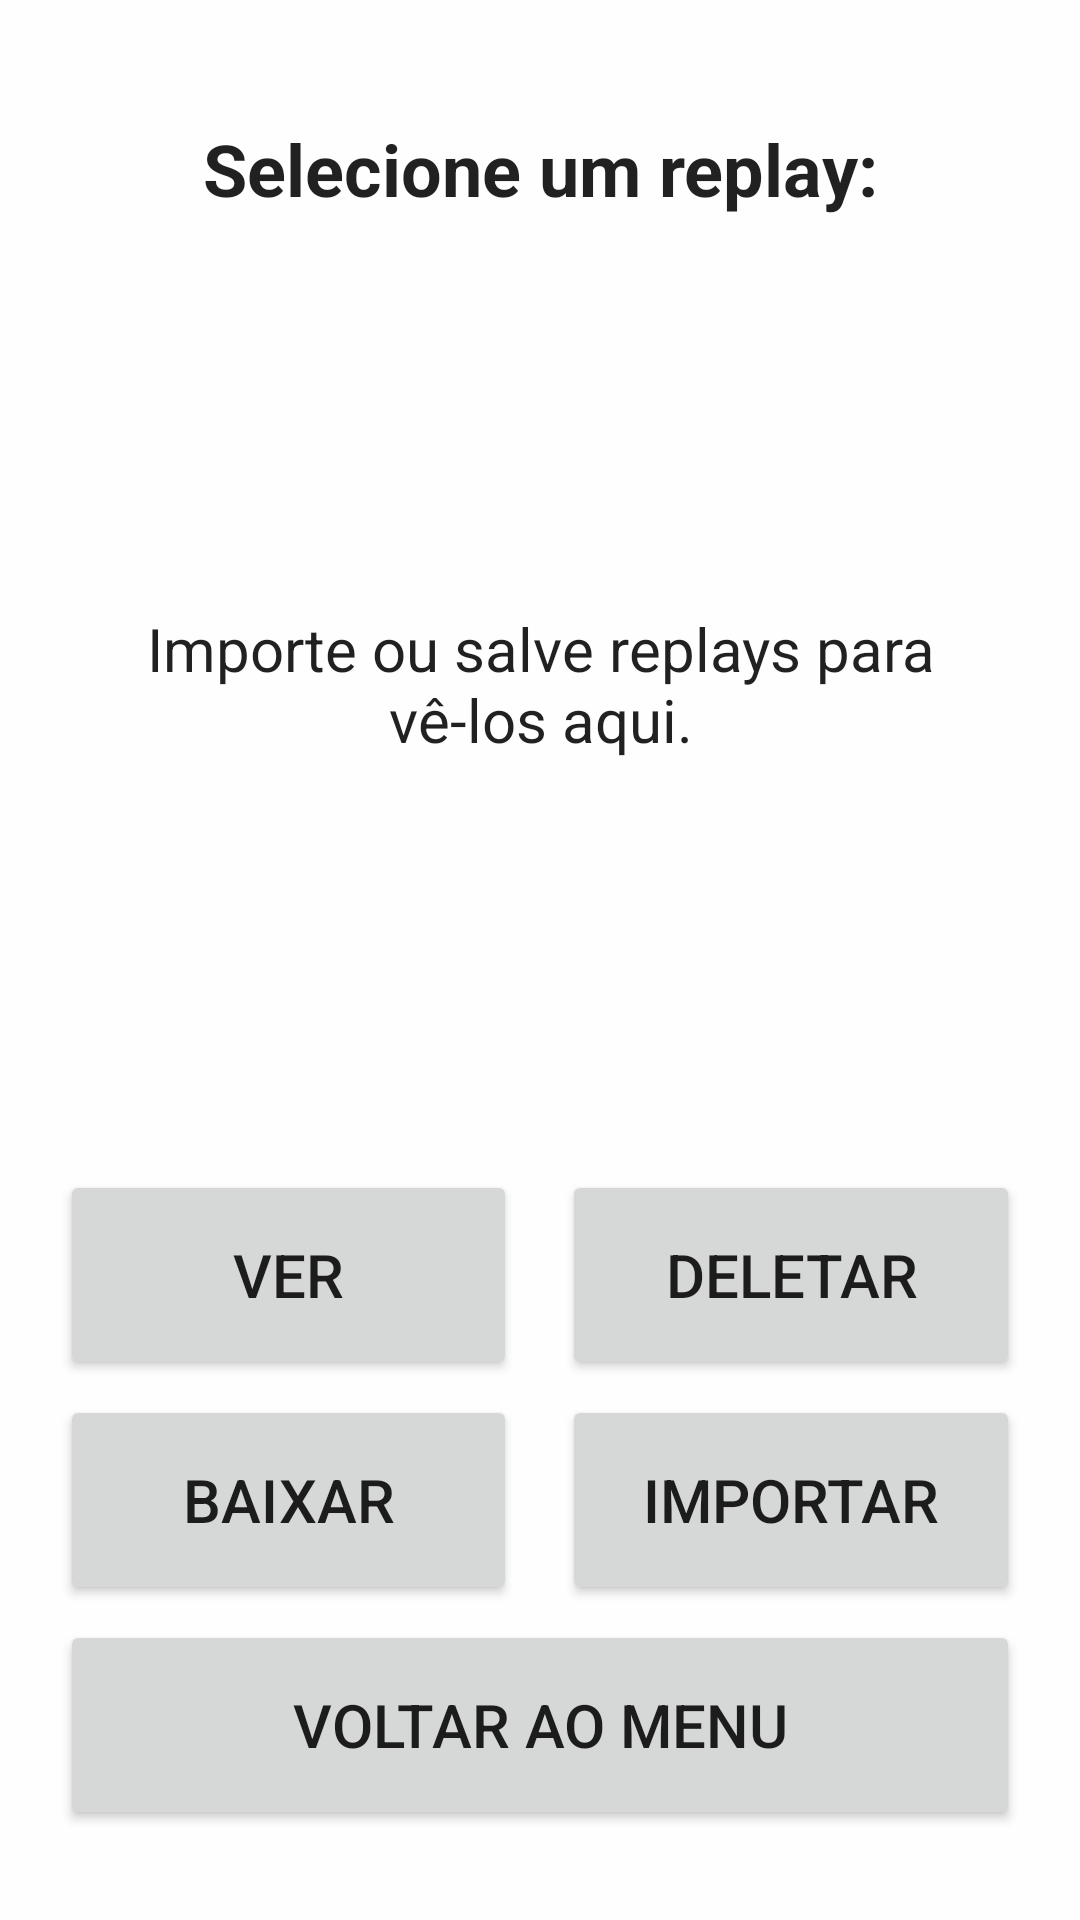

Reconstruct the res/layout file that produces this screen, plus the resources it refers to.
<!-- AndroidManifest.xml: application theme Theme.BoardGame -->
<!-- res/layout/activity_replay.xml -->
<?xml version="1.0" encoding="utf-8"?>
<LinearLayout xmlns:android="http://schemas.android.com/apk/res/android"
              xmlns:tools="http://schemas.android.com/tools"
              android:layout_width="match_parent"
              android:layout_height="match_parent"
              android:gravity="center_horizontal|center_vertical"
              android:orientation="vertical"
              tools:context=".PlayOptionsActiviy">


    <TextView
            android:id="@+id/gameListLabel"
            android:paddingTop="40dp"
            android:paddingBottom="10dp"
            android:layout_width="match_parent"
            android:layout_height="wrap_content"
            android:layout_weight="0"
            android:labelFor="@id/replayList"
            android:gravity="center_horizontal|center_vertical"
            android:layout_marginBottom="5dp"
            android:textSize="24sp"
            android:text="Selecione um replay:"
            android:textStyle="bold"
    />

    <TextView
            android:id="@+id/replayEmptyState"
            android:paddingTop="80dp"
            android:paddingBottom="10dp"
            android:paddingHorizontal="40dp"
            android:layout_width="match_parent"
            android:layout_height="wrap_content"
            android:layout_weight="100"
            android:gravity="center_horizontal|center_vertical"
            android:layout_marginBottom="5dp"
            android:textSize="20sp"
            android:text="Importe ou salve replays para vê-los aqui."/>

    <ListView
            android:id="@+id/replayList"
            android:paddingVertical="20dp"
            android:layout_width="fill_parent"
            android:layout_height="0dp"
            android:layout_weight="100"
            android:divider="#000"
            android:dividerHeight="2px"
            android:listSelector="@color/orange"
            android:footerDividersEnabled="true"
            android:headerDividersEnabled="true"
    />

    <LinearLayout
            android:paddingTop="10dp"
            android:paddingBottom="30dp"
            android:paddingHorizontal="20dp"
            android:layout_width="match_parent"
            android:layout_height="wrap_content"
            android:layout_weight="0"
            android:gravity="center_horizontal|center_vertical"
            android:orientation="vertical"

    >
        <LinearLayout
                android:layout_width="match_parent"
                android:layout_height="match_parent"
                android:paddingVertical="5dp"
                android:gravity="center_horizontal|center_vertical"
                android:orientation="horizontal"
        >

            <Button
                    android:id="@+id/play"
                    android:layout_width="0dp"
                    android:layout_weight="50"
                    android:layout_height="70dp"
                    android:text="Ver"
                    android:textSize="20sp"
                    android:layout_marginRight="15dp"
            />
            <Button
                    android:id="@+id/delete"
                    android:layout_width="0dp"
                    android:layout_weight="50"
                    android:layout_height="70dp"
                    android:text="Deletar"
                    android:textSize="20sp"
            />
        </LinearLayout>

        <LinearLayout
                android:layout_width="match_parent"
                android:layout_height="match_parent"
                android:paddingBottom="5dp"
                android:gravity="center_horizontal|center_vertical"
                android:orientation="horizontal"
        >

            <Button
                    android:id="@+id/export"
                    android:layout_width="0dp"
                    android:layout_weight="50"
                    android:layout_height="70dp"
                    android:text="Baixar"
                    android:textSize="20sp"
                    android:layout_marginRight="15dp"
            />

            <Button
                    android:id="@+id/importReplay"
                    android:layout_width="0dp"
                    android:layout_weight="50"
                    android:layout_height="70dp"
                    android:text="Importar"
                    android:textSize="20sp"

            />
        </LinearLayout>

        <LinearLayout
                android:layout_width="match_parent"
                android:layout_height="match_parent"
                android:gravity="center_horizontal|center_vertical"
        >
        <Button
                android:id="@+id/back"
                android:layout_width="match_parent"
                android:layout_height="70dp"
                android:text="Voltar ao menu"
                android:textSize="20sp"
        />
    </LinearLayout>
    </LinearLayout>


</LinearLayout>
<!-- resources referenced by this layout -->
<resources>
  <color name="orange">#F37D42</color>
  <style name="Theme.BoardGame" parent="Theme.MaterialComponents.DayNight.DarkActionBar">
          
          <item name="colorPrimary">@color/purple</item>
          <item name="colorPrimaryVariant">@color/dark_gray</item>
          <item name="colorOnPrimary">@color/beige_white</item>
          
          <item name="colorSecondary">@color/purple</item>
          <item name="colorSecondaryVariant">@color/dark_gray</item>
          <item name="colorOnSecondary">@color/beige_white</item>
          
          <item name="android:statusBarColor" tools:targetApi="l">?attr/colorPrimaryVariant</item>
          
          <item name="android:windowBackground">@color/beige_white</item>
          <item name="android:textViewStyle">@color/purple</item>
      </style>
  <color name="purple">#8F547B</color>
  <color name="dark_gray">#FF494949</color>
  <color name="beige_white">#FFFEFEFE</color>
</resources>
